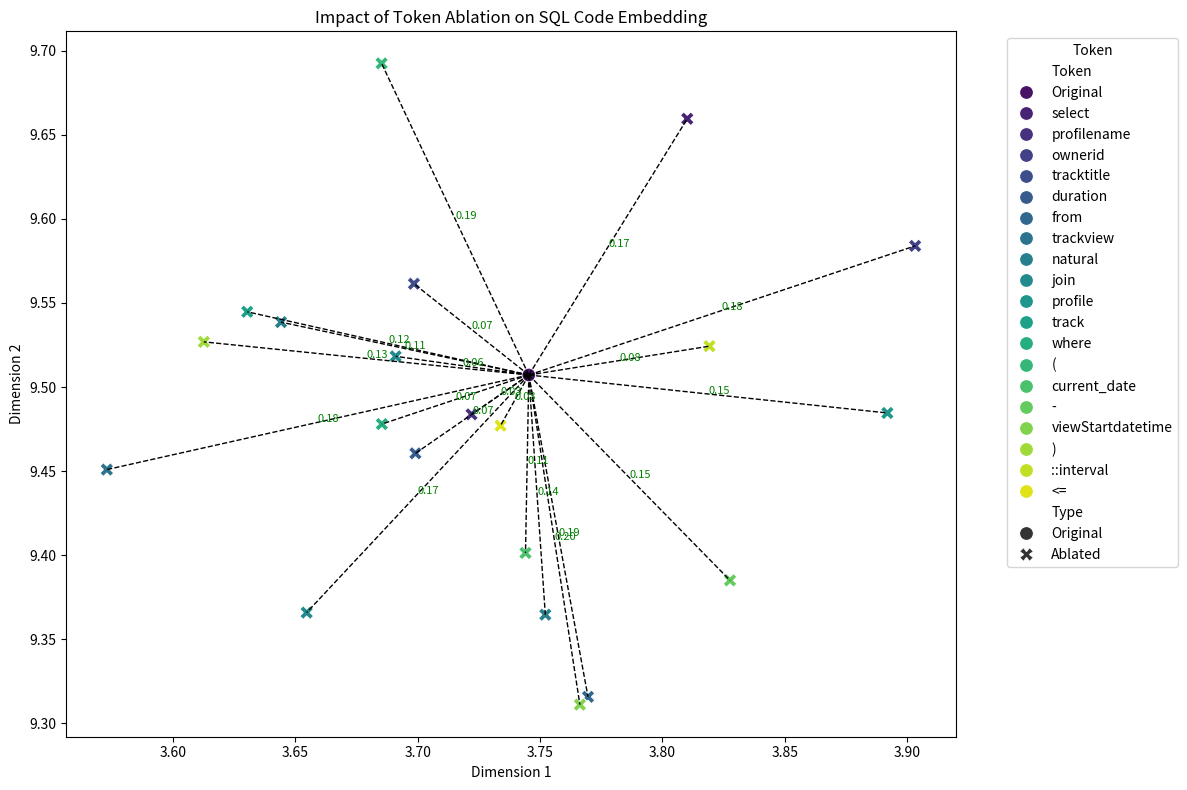

The matplotlib source for this figure: (Note: this script raises an exception after producing the figure.)
import numpy as np
import pandas as pd
import seaborn as sns
import matplotlib.pyplot as plt

# Assume a single original embedding for the whole SQL code
np.random.seed(42)
original_embedding = np.random.rand(1, 2) * 10  # Random initial 2D embedding for the entire SQL


# Create DataFrame for plotting
sql_tokens = [
    "select", "profilename", "ownerid", "tracktitle", "duration",
    "from", "trackview", "natural", "join", "profile", "natural", "join", "track",
    "where", "(","current_date", "-", "viewStartdatetime",")", "::interval", "<="
]
num_tokens = len(sql_tokens)
ablated_embeddings = original_embedding + np.random.normal(0, 0.1, (num_tokens, 2))  # Small random perturbations

# Calculate distances between the original embedding and each ablated embedding
distances = np.linalg.norm(original_embedding - ablated_embeddings, axis=1)


df_embeddings = pd.DataFrame(ablated_embeddings, columns=['x', 'y'])
df_embeddings['Token'] = sql_tokens
df_embeddings['Type'] = 'Ablated'

# Adding the original embedding to the DataFrame
df_original = pd.DataFrame(original_embedding, columns=['x', 'y'])
df_original['Token'] = 'Original'
df_original['Type'] = 'Original'
df_embeddings = pd.concat([df_original, df_embeddings], ignore_index=True)

# Plotting
plt.figure(figsize=(12, 8))
sns.scatterplot(data=df_embeddings, x='x', y='y', hue='Token', style='Type', palette='viridis', s=100)

# Add lines between the original embedding and each ablated version
for i, ((x_orig, y_orig), (x_abl, y_abl)) in enumerate(zip(original_embedding.repeat(num_tokens, axis=0), ablated_embeddings)):
    plt.plot([x_orig, x_abl], [y_orig, y_abl], 'k--', lw=1)
    mid_x, mid_y = (x_orig + x_abl) / 2, (y_orig + y_abl) / 2
    plt.text(mid_x, mid_y, f'{distances[i]:.2f}', color='green', fontsize=8)

plt.title('Impact of Token Ablation on SQL Code Embedding')
plt.xlabel('Dimension 1')
plt.ylabel('Dimension 2')
plt.legend(title='Token', bbox_to_anchor=(1.05, 1), loc='upper left')
plt.tight_layout()
plt.savefig("plots/ablation_example.pdf")
